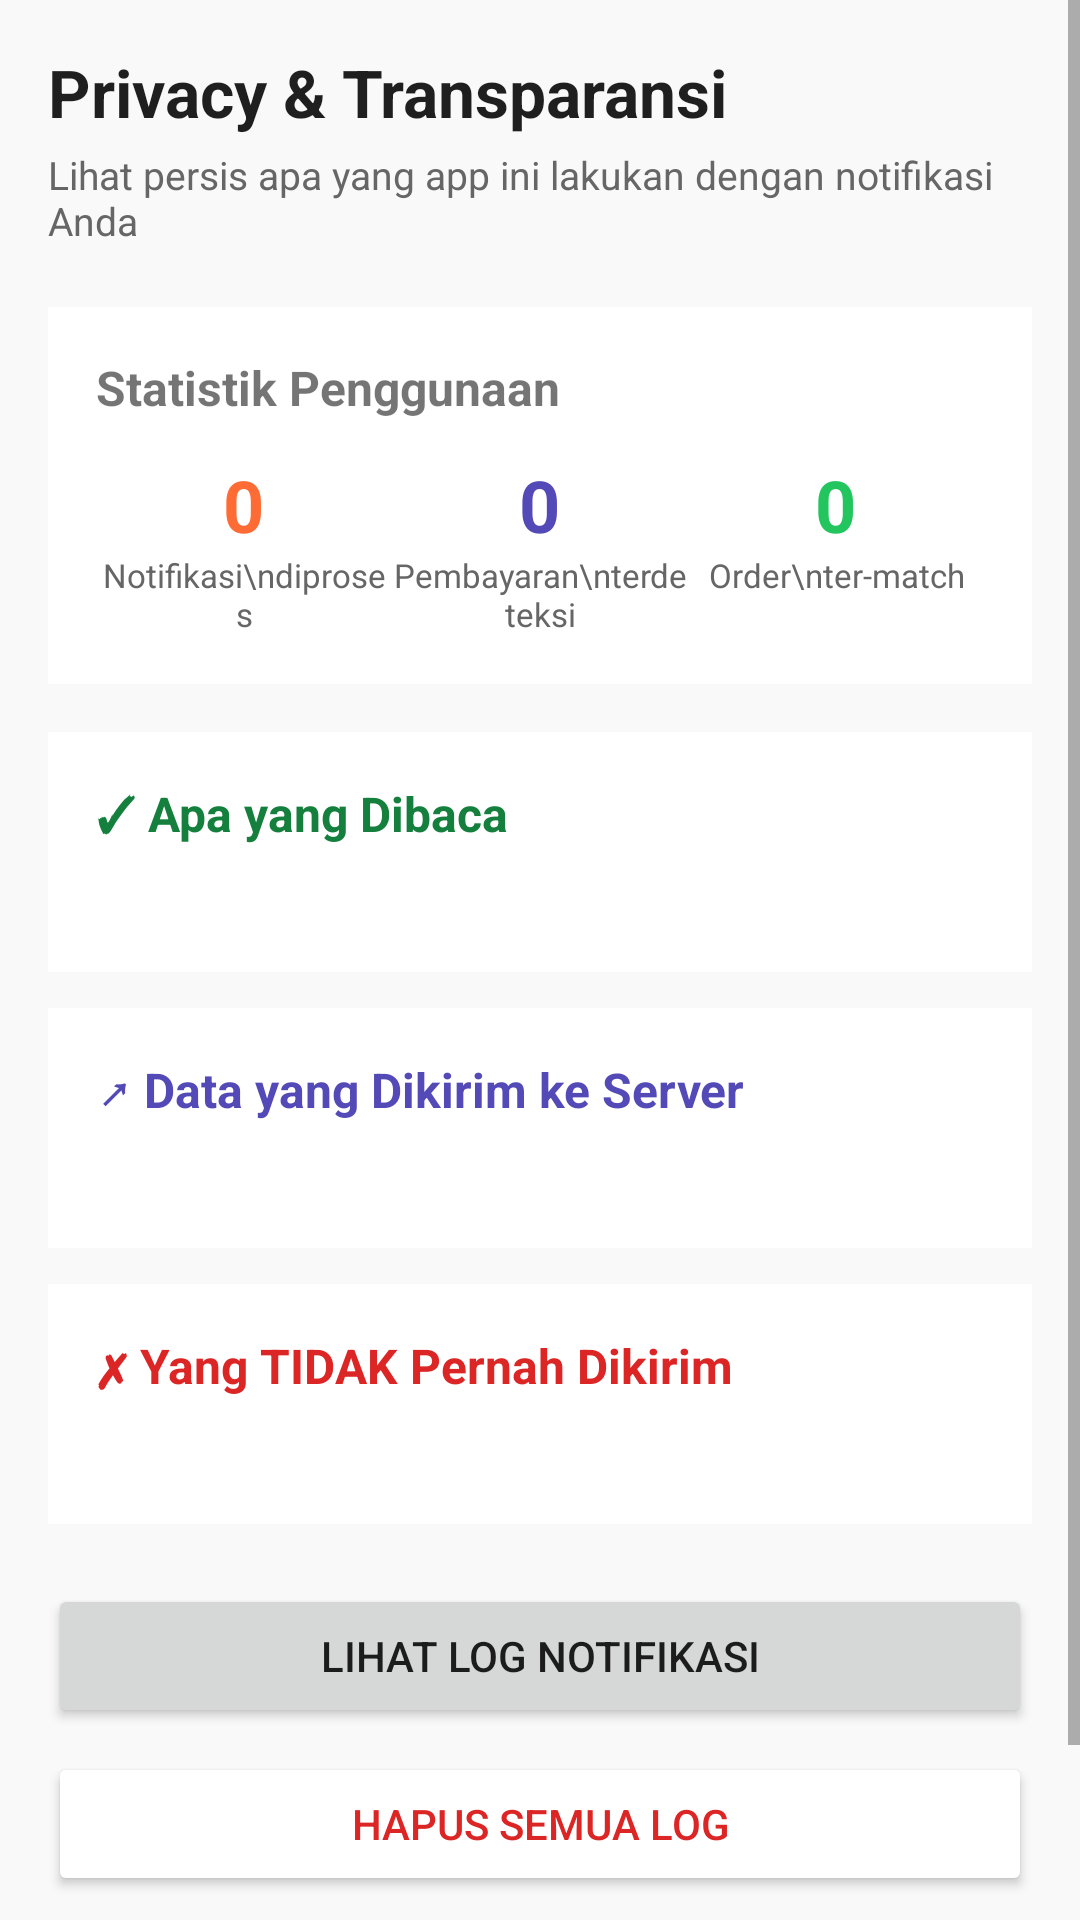

Reconstruct the res/layout file that produces this screen, plus the resources it refers to.
<!-- AndroidManifest.xml: application theme Theme.TemanQris -->
<!-- res/layout/activity_privacy.xml -->
<?xml version="1.0" encoding="utf-8"?>
<ScrollView xmlns:android="http://schemas.android.com/apk/res/android"
    android:layout_width="match_parent"
    android:layout_height="match_parent"
    android:background="#F9F9F9">

    <LinearLayout
        android:layout_width="match_parent"
        android:layout_height="wrap_content"
        android:orientation="vertical"
        android:padding="16dp">

        
        <TextView
            android:layout_width="match_parent"
            android:layout_height="wrap_content"
            android:text="Privacy &amp; Transparansi"
            android:textSize="22sp"
            android:textStyle="bold"
            android:textColor="#1F1F1F"
            android:layout_marginBottom="4dp" />

        <TextView
            android:layout_width="match_parent"
            android:layout_height="wrap_content"
            android:text="Lihat persis apa yang app ini lakukan dengan notifikasi Anda"
            android:textSize="13sp"
            android:textColor="#666666"
            android:layout_marginBottom="20dp" />

        
        <LinearLayout
            android:layout_width="match_parent"
            android:layout_height="wrap_content"
            android:orientation="vertical"
            android:padding="16dp"
            android:background="#FFFFFF"
            android:layout_marginBottom="16dp">

            <TextView
                android:layout_width="match_parent"
                android:layout_height="wrap_content"
                android:text="Statistik Penggunaan"
                android:textSize="16sp"
                android:textStyle="bold"
                android:layout_marginBottom="12dp" />

            <LinearLayout
                android:layout_width="match_parent"
                android:layout_height="wrap_content"
                android:orientation="horizontal">

                <LinearLayout
                    android:layout_width="0dp"
                    android:layout_height="wrap_content"
                    android:layout_weight="1"
                    android:orientation="vertical"
                    android:gravity="center">

                    <TextView
                        android:id="@+id/textTotalProcessed"
                        android:layout_width="wrap_content"
                        android:layout_height="wrap_content"
                        android:text="0"
                        android:textSize="24sp"
                        android:textStyle="bold"
                        android:textColor="#FF6B35" />

                    <TextView
                        android:layout_width="wrap_content"
                        android:layout_height="wrap_content"
                        android:text="Notifikasi\ndiproses"
                        android:textSize="11sp"
                        android:textColor="#666666"
                        android:gravity="center" />
                </LinearLayout>

                <LinearLayout
                    android:layout_width="0dp"
                    android:layout_height="wrap_content"
                    android:layout_weight="1"
                    android:orientation="vertical"
                    android:gravity="center">

                    <TextView
                        android:id="@+id/textPaymentsDetected"
                        android:layout_width="wrap_content"
                        android:layout_height="wrap_content"
                        android:text="0"
                        android:textSize="24sp"
                        android:textStyle="bold"
                        android:textColor="#534AB7" />

                    <TextView
                        android:layout_width="wrap_content"
                        android:layout_height="wrap_content"
                        android:text="Pembayaran\nterdeteksi"
                        android:textSize="11sp"
                        android:textColor="#666666"
                        android:gravity="center" />
                </LinearLayout>

                <LinearLayout
                    android:layout_width="0dp"
                    android:layout_height="wrap_content"
                    android:layout_weight="1"
                    android:orientation="vertical"
                    android:gravity="center">

                    <TextView
                        android:id="@+id/textPaymentsMatched"
                        android:layout_width="wrap_content"
                        android:layout_height="wrap_content"
                        android:text="0"
                        android:textSize="24sp"
                        android:textStyle="bold"
                        android:textColor="#22C55E" />

                    <TextView
                        android:layout_width="wrap_content"
                        android:layout_height="wrap_content"
                        android:text="Order\nter-match"
                        android:textSize="11sp"
                        android:textColor="#666666"
                        android:gravity="center" />
                </LinearLayout>
            </LinearLayout>
        </LinearLayout>

        
        <LinearLayout
            android:layout_width="match_parent"
            android:layout_height="wrap_content"
            android:orientation="vertical"
            android:padding="16dp"
            android:background="#FFFFFF"
            android:layout_marginBottom="12dp">

            <TextView
                android:layout_width="match_parent"
                android:layout_height="wrap_content"
                android:text="✓ Apa yang Dibaca"
                android:textSize="16sp"
                android:textStyle="bold"
                android:textColor="#15803D"
                android:layout_marginBottom="8dp" />

            <TextView
                android:id="@+id/textWhatWeRead"
                android:layout_width="match_parent"
                android:layout_height="wrap_content"
                android:textSize="13sp"
                android:lineSpacingExtra="3dp"
                android:textColor="#333333" />
        </LinearLayout>

        
        <LinearLayout
            android:layout_width="match_parent"
            android:layout_height="wrap_content"
            android:orientation="vertical"
            android:padding="16dp"
            android:background="#FFFFFF"
            android:layout_marginBottom="12dp">

            <TextView
                android:layout_width="match_parent"
                android:layout_height="wrap_content"
                android:text="↗ Data yang Dikirim ke Server"
                android:textSize="16sp"
                android:textStyle="bold"
                android:textColor="#534AB7"
                android:layout_marginBottom="8dp" />

            <TextView
                android:id="@+id/textWhatWeSend"
                android:layout_width="match_parent"
                android:layout_height="wrap_content"
                android:textSize="13sp"
                android:lineSpacingExtra="3dp"
                android:textColor="#333333" />
        </LinearLayout>

        
        <LinearLayout
            android:layout_width="match_parent"
            android:layout_height="wrap_content"
            android:orientation="vertical"
            android:padding="16dp"
            android:background="#FFFFFF"
            android:layout_marginBottom="20dp">

            <TextView
                android:layout_width="match_parent"
                android:layout_height="wrap_content"
                android:text="✗ Yang TIDAK Pernah Dikirim"
                android:textSize="16sp"
                android:textStyle="bold"
                android:textColor="#DC2626"
                android:layout_marginBottom="8dp" />

            <TextView
                android:id="@+id/textWhatWeDontSend"
                android:layout_width="match_parent"
                android:layout_height="wrap_content"
                android:textSize="13sp"
                android:lineSpacingExtra="3dp"
                android:textColor="#333333" />
        </LinearLayout>

        
        <Button
            android:id="@+id/btnViewLogs"
            android:layout_width="match_parent"
            android:layout_height="wrap_content"
            android:text="Lihat Log Notifikasi"
            android:layout_marginBottom="8dp" />

        <Button
            android:id="@+id/btnClearLogs"
            android:layout_width="match_parent"
            android:layout_height="wrap_content"
            android:text="Hapus Semua Log"
            android:textColor="#DC2626"
            android:backgroundTint="#FFFFFF"
            android:layout_marginBottom="8dp" />

        <Button
            android:id="@+id/btnBack"
            android:layout_width="match_parent"
            android:layout_height="wrap_content"
            android:text="Kembali"
            android:textColor="#666666"
            android:background="?android:attr/selectableItemBackground" />

    </LinearLayout>
</ScrollView>
<!-- resources referenced by this layout -->
<resources>
  <style name="Theme.TemanQris" parent="Theme.MaterialComponents.DayNight.NoActionBar">
          <item name="colorPrimary">#FF6B35</item>
          <item name="colorPrimaryVariant">#E5572C</item>
          <item name="colorOnPrimary">#FFFFFF</item>
          <item name="colorSecondary">#22C55E</item>
          <item name="colorSecondaryVariant">#16A34A</item>
          <item name="colorOnSecondary">#FFFFFF</item>
          <item name="android:statusBarColor" tools:targetApi="l">#FF6B35</item>
      </style>
</resources>
